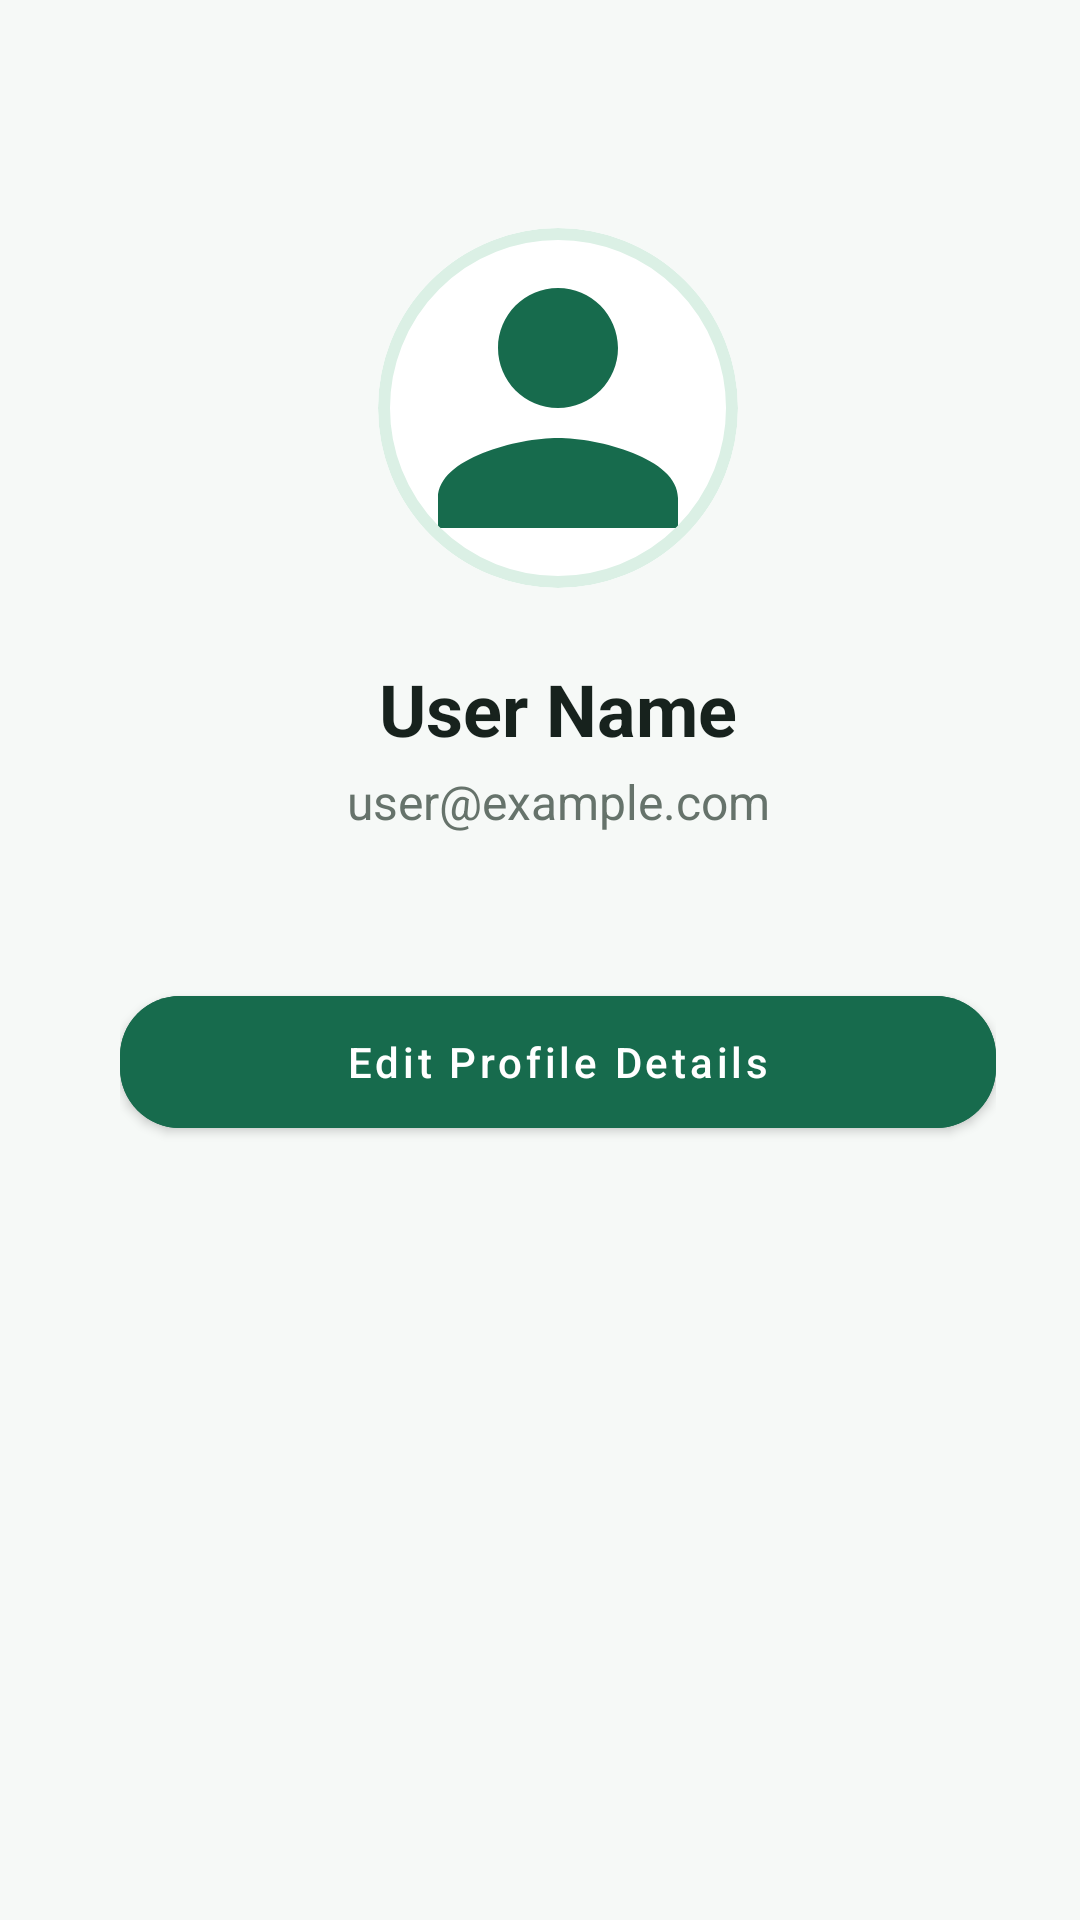

The Android layout XML behind this screen, and the referenced resources:
<!-- AndroidManifest.xml: application theme Theme.TripOnAI -->
<!-- res/layout/fragment_profile.xml -->
<?xml version="1.0" encoding="utf-8"?>
<androidx.constraintlayout.widget.ConstraintLayout xmlns:android="http://schemas.android.com/apk/res/android"
    xmlns:app="http://schemas.android.com/apk/res-auto"
    android:layout_width="match_parent"
    android:layout_height="match_parent"
    android:background="@color/tripon_background"
    android:fitsSystemWindows="true"
    android:paddingStart="40dp"
    android:paddingTop="28dp"
    android:paddingEnd="28dp"
    android:paddingBottom="28dp">

    <com.google.android.material.card.MaterialCardView
        android:id="@+id/card_avatar"
        android:layout_width="120dp"
        android:layout_height="120dp"
        android:layout_marginTop="48dp"
        app:cardCornerRadius="60dp"
        app:cardElevation="0dp"
        app:layout_constraintEnd_toEndOf="parent"
        app:layout_constraintStart_toStartOf="parent"
        app:layout_constraintTop_toTopOf="parent"
        app:strokeColor="@color/tripon_light_green"
        app:strokeWidth="4dp">

        <ImageView
            android:id="@+id/iv_profile"
            android:layout_width="match_parent"
            android:layout_height="match_parent"
            android:scaleType="centerCrop"
            android:src="@drawable/ic_profile"
            app:tint="@color/tripon_green" />

    </com.google.android.material.card.MaterialCardView>

    <TextView
        android:id="@+id/tv_name"
        android:layout_width="wrap_content"
        android:layout_height="wrap_content"
        android:layout_marginTop="24dp"
        android:text="User Name"
        android:textColor="@color/tripon_text"
        android:textSize="24sp"
        android:textStyle="bold"
        app:layout_constraintEnd_toEndOf="parent"
        app:layout_constraintStart_toStartOf="parent"
        app:layout_constraintTop_toBottomOf="@id/card_avatar" />

    <TextView
        android:id="@+id/tv_email"
        android:layout_width="wrap_content"
        android:layout_height="wrap_content"
        android:layout_marginTop="4dp"
        android:text="user@example.com"
        android:textColor="@color/tripon_secondary_text"
        android:textSize="16sp"
        app:layout_constraintEnd_toEndOf="parent"
        app:layout_constraintStart_toStartOf="parent"
        app:layout_constraintTop_toBottomOf="@id/tv_name" />

    <com.google.android.material.button.MaterialButton
        android:id="@+id/btn_edit_profile"
        android:layout_width="match_parent"
        android:layout_height="56dp"
        android:layout_marginTop="48dp"
        android:backgroundTint="@color/tripon_green"
        android:text="@string/edit_profile"
        android:textAllCaps="false"
        android:textColor="@color/tripon_white"
        app:cornerRadius="20dp"
        app:layout_constraintTop_toBottomOf="@id/tv_email" />

</androidx.constraintlayout.widget.ConstraintLayout>
<!-- resources referenced by this layout -->
<resources>
  <color name="tripon_background">#F6F9F7</color>
  <color name="tripon_green">#176B4D</color>
  <color name="tripon_light_green">#DBF0E5</color>
  <color name="tripon_secondary_text">#66736B</color>
  <color name="tripon_text">#17221D</color>
  <color name="tripon_white">#FFFFFF</color>
  <!-- drawable ic_profile (drawable) -->
  <vector xmlns:android="http://schemas.android.com/apk/res/android"
      android:width="24dp"
      android:height="24dp"
      android:viewportWidth="24"
      android:viewportHeight="24">
      <path
          android:fillColor="#176B4D"
          android:pathData="M12,12C14.21,12 16,10.21 16,8C16,5.79 14.21,4 12,4C9.79,4 8,5.79 8,8C8,10.21 9.79,12 12,12ZM12,14C9.33,14 4,15.33 4,18V20H20V18C20,15.33 14.67,14 12,14Z" />
  </vector>
  <string name="edit_profile">Edit Profile Details</string>
  <style name="Theme.TripOnAI" parent="Theme.MaterialComponents.Light.NoActionBar">
          
          <item name="colorPrimary">@color/tripon_green</item>
          <item name="colorPrimaryVariant">@color/primary_variant</item>
          <item name="colorOnPrimary">@color/tripon_white</item>
          
          <item name="colorSecondary">@color/tripon_light_green</item>
          <item name="colorSecondaryVariant">@color/secondary_variant</item>
          <item name="colorOnSecondary">@color/tripon_green</item>
  
          
          <item name="android:windowBackground">@color/tripon_background</item>
          <item name="android:windowNoTitle">true</item>
          <item name="android:windowActionBar">false</item>
  
          
          <item name="android:statusBarColor">@android:color/transparent</item>
          <item name="android:navigationBarColor">@android:color/transparent</item>
          <item name="android:windowLightStatusBar">true</item>
          <item name="android:windowDrawsSystemBarBackgrounds">true</item>
      </style>
  <color name="primary_variant">#0E4D34</color>
  <color name="secondary_variant">#B8D9C8</color>
</resources>
